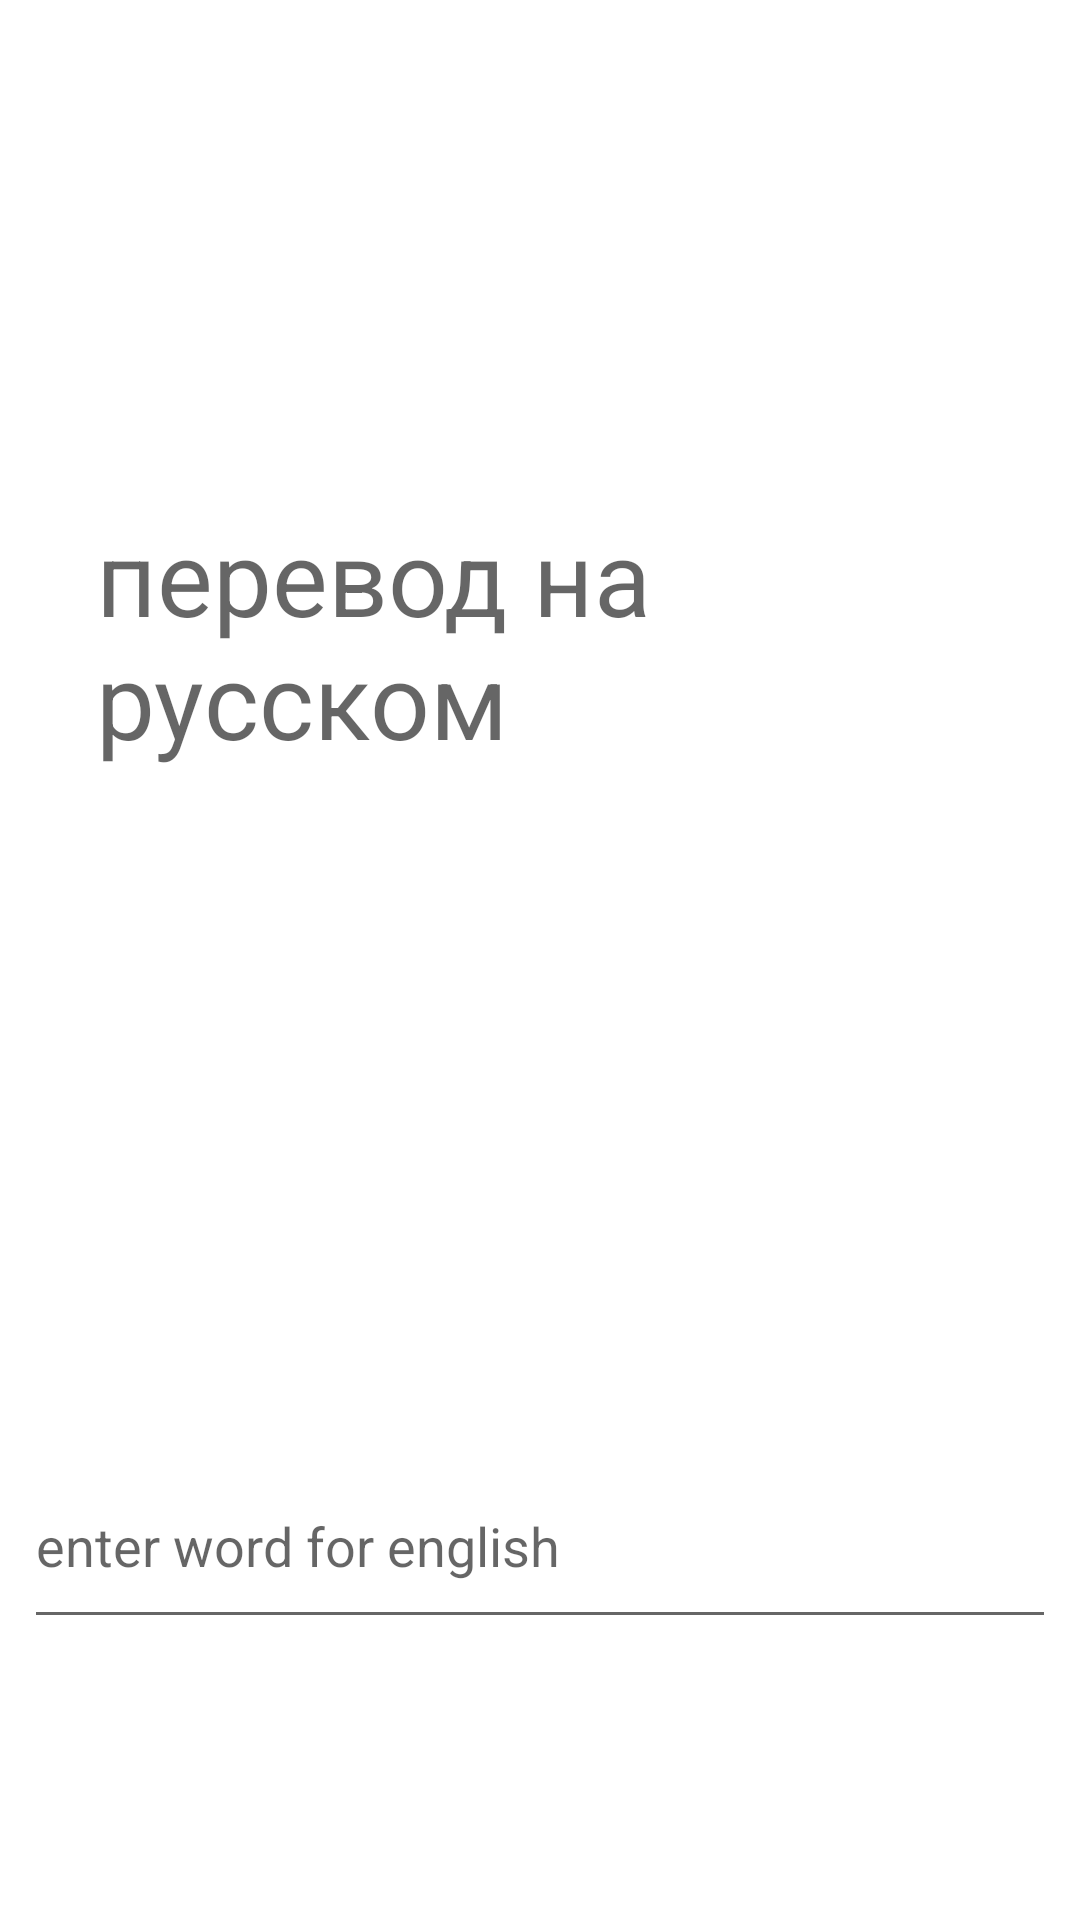

Layout XML and referenced resources for this Android screen:
<!-- AndroidManifest.xml: application theme Theme.AkmTranslateKotlin -->
<!-- res/layout/fragment_eng_rus.xml -->
<?xml version="1.0" encoding="utf-8"?>
<androidx.constraintlayout.widget.ConstraintLayout
    xmlns:android="http://schemas.android.com/apk/res/android"
    xmlns:app="http://schemas.android.com/apk/res-auto"
    xmlns:tools="http://schemas.android.com/tools"
    android:layout_width="match_parent"
    android:layout_height="match_parent">

    <EditText
        android:id="@+id/editTextEng"
        android:layout_width="344dp"
        android:layout_height="65dp"
        android:hint="enter word for english"
        app:layout_constraintBottom_toBottomOf="parent"
        app:layout_constraintEnd_toEndOf="parent"
        app:layout_constraintStart_toStartOf="parent"
        app:layout_constraintTop_toTopOf="parent"
        app:layout_constraintVertical_bias="0.837"
        tools:ignore="MissingConstraints"
        tools:text="enter text for eng"
        android:digits="abcdefghijklmnopqrstuvwxyz ABCDEFGHIJKLMNOPQRSTUVWXYZ"/>


    <TextView
        android:id="@+id/translateTextRus"
        android:layout_width="318dp"
        android:layout_height="144dp"
        android:layout_marginStart="32dp"
        android:hint="перевод на русском"
        android:textSize="35dp"
        app:layout_constraintBottom_toTopOf="@+id/editTextEng"
        app:layout_constraintStart_toStartOf="parent"
        app:layout_constraintTop_toTopOf="parent"
        tools:ignore="MissingConstraints" />

</androidx.constraintlayout.widget.ConstraintLayout>
<!-- resources referenced by this layout -->
<resources>
  <style name="Theme.AkmTranslateKotlin" parent="Theme.MaterialComponents.DayNight.DarkActionBar">
          
          <item name="colorPrimary">@color/purple_500</item>
          <item name="colorPrimaryVariant">@color/purple_700</item>
          <item name="colorOnPrimary">@color/white</item>
          
          <item name="colorSecondary">@color/teal_200</item>
          <item name="colorSecondaryVariant">@color/teal_700</item>
          <item name="colorOnSecondary">@color/black</item>
          
          <item name="android:statusBarColor" tools:targetApi="l">?attr/colorPrimaryVariant</item>
          
      </style>
  <!-- not gathered from this repository: default colours our renderer supplied (Android Studio template values) -->
  <color name="purple_500">#FF6200EE</color>
  <color name="purple_700">#FF3700B3</color>
  <color name="teal_200">#FF03DAC5</color>
  <color name="teal_700">#FF018786</color>
  <color name="black">#FF000000</color>
  <color name="white">#FFFFFFFF</color>
</resources>
